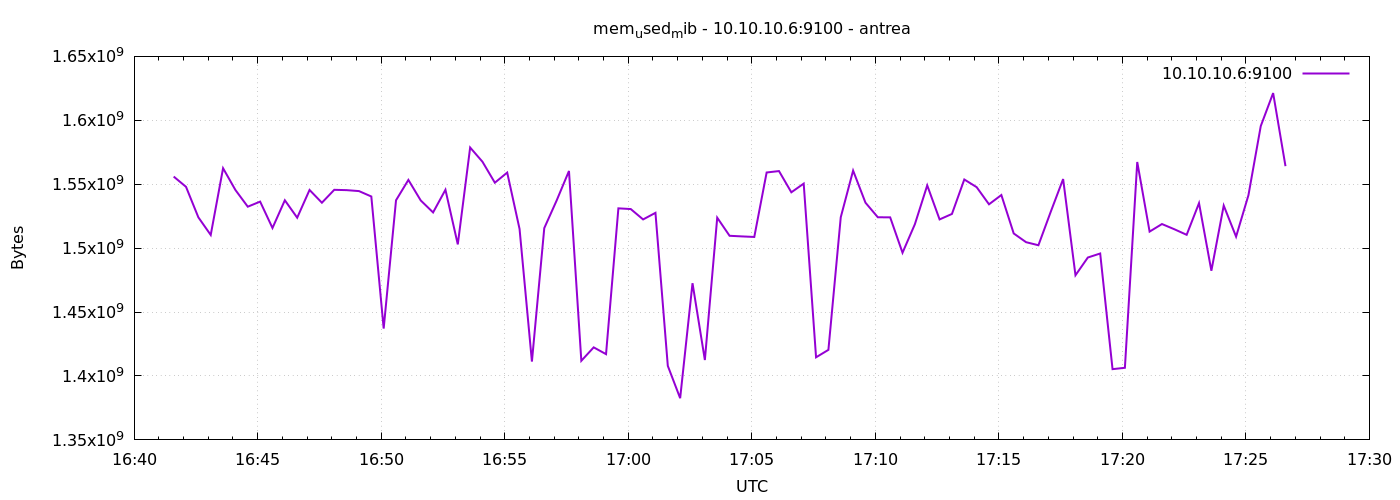

The data file committed next to this chart (first rows):
1777912896	1556000768
1777912926	1547968512
1777912956	1524088832
1777912986	1510309888
1777913016	1562505216
1777913046	1545478144
1777913076	1532424192
1777913106	1536393216
1777913136	1515749376
1777913166	1537441792
1777913196	1523814400
1777913226	1545519104
1777913256	1535520768
1777913286	1545625600
1777913316	1545367552
1777913346	1544630272
1777913376	1540407296
1777913406	1437110272
1777913436	1537441792
1777913466	1553367040
1777913496	1537302528
1777913526	1527930880
1777913556	1545658368
1777913586	1502928896
1777913616	1578700800
1777913646	1567543296
1777913676	1551187968
1777913706	1559117824
1777913736	1514975232
1777913766	1411252224
1777913796	1515671552
1777913826	1537228800
1777913856	1560358912
1777913886	1411883008
1777913916	1422385152
1777913946	1417084928
1777913976	1531138048
1777914006	1530572800
1777914036	1522454528
1777914066	1527611392
1777914096	1407909888
1777914126	1382621184
1777914156	1472581632
1777914186	1412481024
1777914216	1523822592
1777914246	1509666816
1777914276	1509179392
1777914306	1508749312
1777914336	1559175168
1777914366	1560289280
1777914396	1543675904
1777914426	1550475264
1777914456	1414606848
1777914486	1420435456
1777914516	1524162560
1777914546	1560653824
1777914576	1535561728
1777914606	1524158464
1777914636	1524072448
1777914666	1496395776
1777914696	1518718976
... 30 more rows
